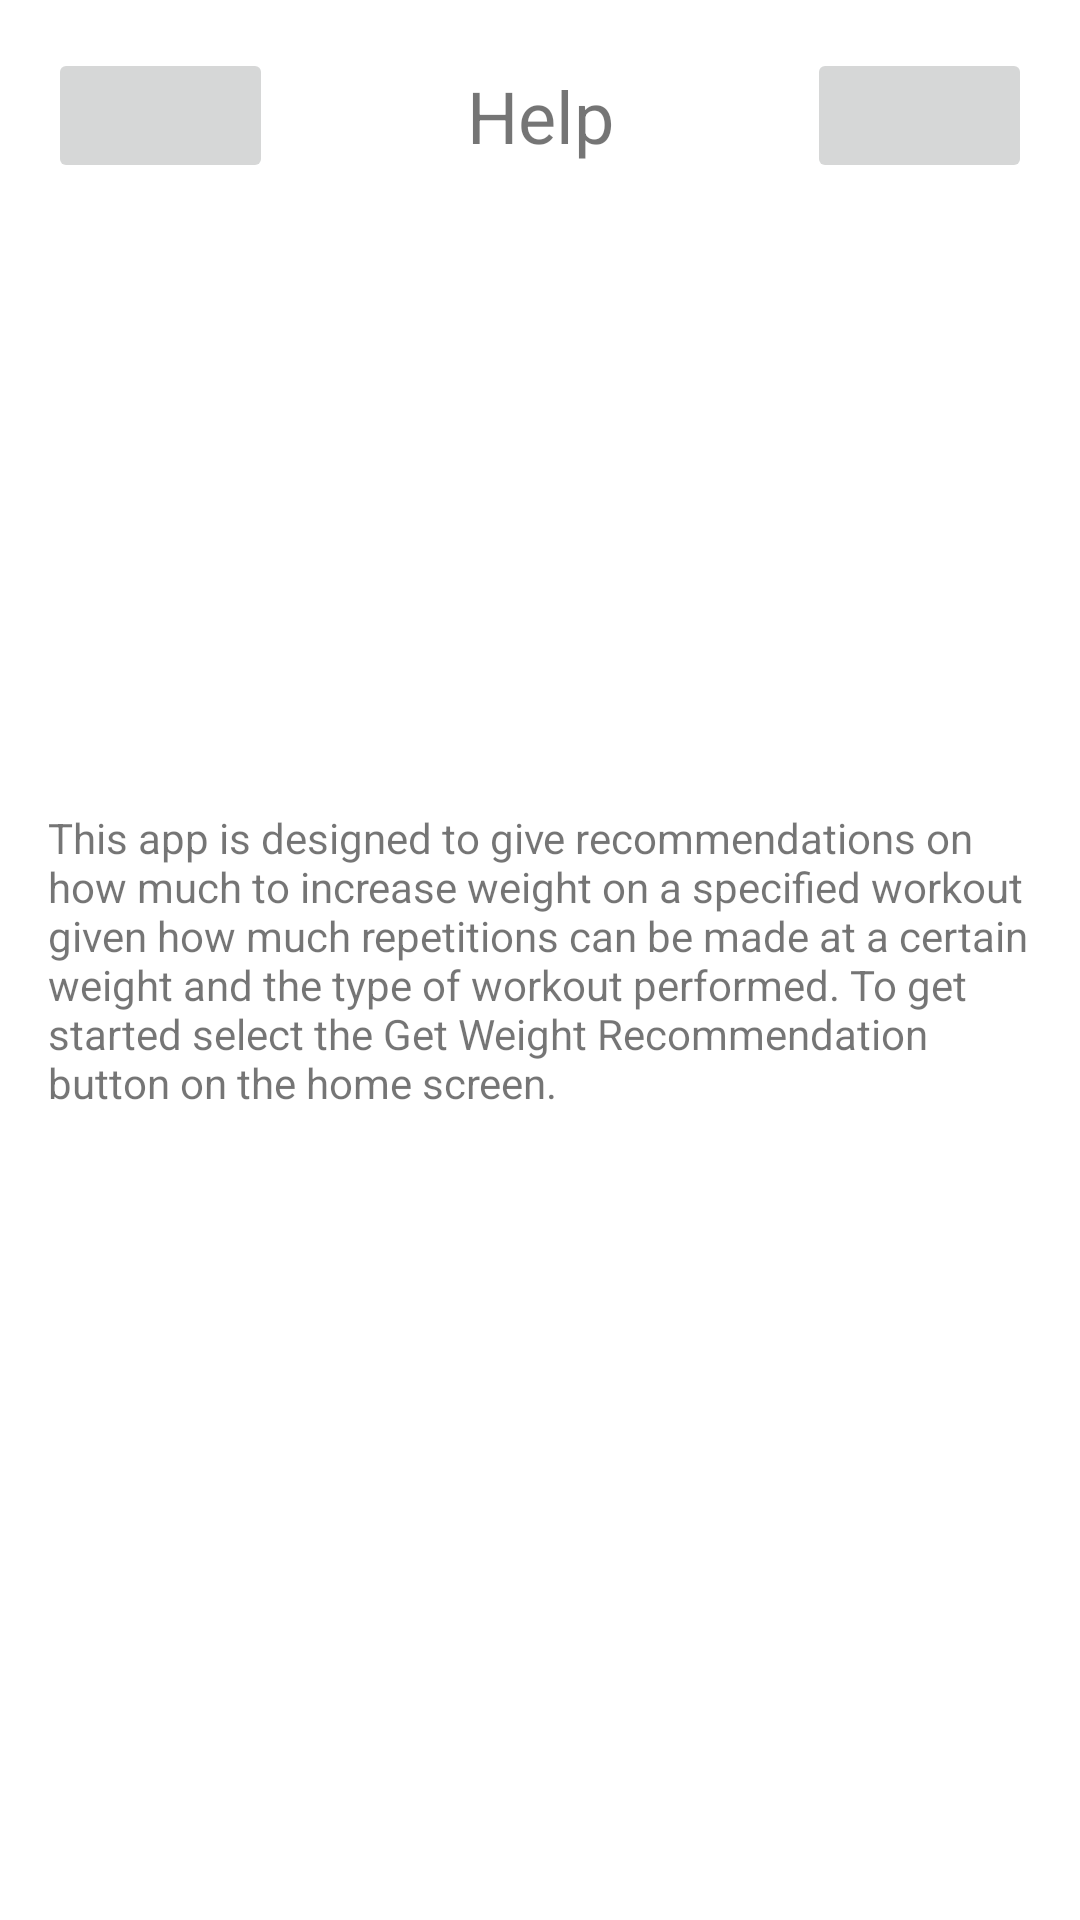

The Android layout XML behind this screen, and the referenced resources:
<!-- AndroidManifest.xml: application theme Theme.GymUtilityKit -->
<!-- res/layout/activity_help.xml -->
<?xml version="1.0" encoding="utf-8"?>
<androidx.constraintlayout.widget.ConstraintLayout xmlns:android="http://schemas.android.com/apk/res/android"
    xmlns:app="http://schemas.android.com/apk/res-auto"
    xmlns:tools="http://schemas.android.com/tools"
    android:layout_width="match_parent"
    android:layout_height="match_parent"
    tools:context=".HelpActivity">

    <ImageButton
        android:id="@+id/home_button"
        android:layout_width="75dp"
        android:layout_height="45dp"
        android:layout_margin="16dp"
        android:src="@drawable/home_icon"
        app:layout_constraintStart_toStartOf="parent"
        app:layout_constraintTop_toTopOf="parent" />

    <ImageButton
        android:id="@+id/help_button"
        android:layout_width="75dp"
        android:layout_height="45dp"
        android:layout_margin="16dp"
        android:src="@drawable/help_icon"
        app:layout_constraintEnd_toEndOf="parent"
        app:layout_constraintTop_toTopOf="parent" />

    <TextView
        android:id="@+id/title_text"
        android:layout_width="wrap_content"
        android:layout_height="45dp"
        android:layout_margin="16dp"
        android:gravity="center"
        android:text="Help"
        android:textSize="24sp"
        app:layout_constraintEnd_toStartOf="@id/help_button"
        app:layout_constraintStart_toEndOf="@id/home_button"
        app:layout_constraintTop_toTopOf="parent" />

<TextView
    android:layout_width="wrap_content"
    android:layout_height="wrap_content"
    app:layout_constraintBottom_toBottomOf="parent"
    app:layout_constraintTop_toTopOf="parent"
    app:layout_constraintLeft_toLeftOf="parent"
    app:layout_constraintRight_toRightOf="parent"
    android:padding="16dp"
    android:text="This app is designed to give recommendations on how much to increase weight on a specified workout given how much repetitions can be made at a certain weight and the type of workout performed. To get started select the Get Weight Recommendation button on the home screen."/>

</androidx.constraintlayout.widget.ConstraintLayout>
<!-- resources referenced by this layout -->
<resources>
  <style name="Theme.GymUtilityKit" parent="Theme.MaterialComponents.DayNight.DarkActionBar">
          
          <item name="colorPrimary">@color/purple_500</item>
          <item name="colorPrimaryVariant">@color/purple_700</item>
          <item name="colorOnPrimary">@color/white</item>
          
          <item name="colorSecondary">@color/teal_200</item>
          <item name="colorSecondaryVariant">@color/teal_700</item>
          <item name="colorOnSecondary">@color/black</item>
          
          <item name="android:statusBarColor" tools:targetApi="l">?attr/colorPrimaryVariant</item>
          
      </style>
  <!-- not gathered from this repository: default colours our renderer supplied (Android Studio template values) -->
  <color name="purple_500">#FF6200EE</color>
  <color name="purple_700">#FF3700B3</color>
  <color name="teal_200">#FF03DAC5</color>
  <color name="teal_700">#FF018786</color>
  <color name="black">#FF000000</color>
  <color name="white">#FFFFFFFF</color>
</resources>
